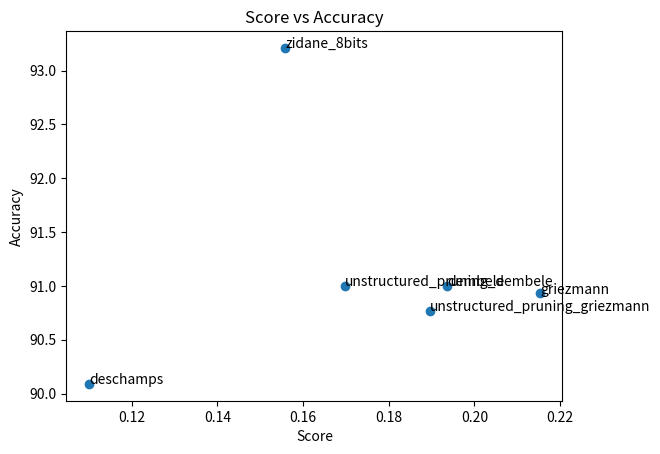

Reproduce this figure in Python. (Note: this script raises an exception after producing the figure.)
import matplotlib.pyplot as plt


def main():
    accuracy_list = [90.93, 91, 91, 90.77, 90.09, 93.21]
    score_list = [0.2153, 0.1937, 0.1697, 0.1896, 0.11, 0.1559]
    name_list = [
        "griezmann",
        "dembele",
        "unstructured_pruning_dembele",
        "unstructured_pruning_griezmann",
        "deschamps",
        "zidane_8bits"
    ]

    plt.scatter(score_list, accuracy_list)
    for i, txt in enumerate(name_list):
        plt.annotate(txt, (score_list[i], accuracy_list[i]))

    plt.xlabel("Score")
    plt.ylabel("Accuracy")
    plt.title("Score vs Accuracy")
    plt.savefig("results/score_accuracy.png")


if __name__ == "__main__":
    main()
